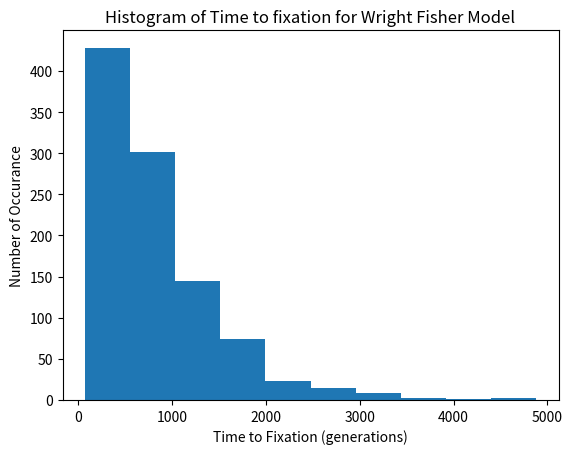

The script that saved this image:
#!/usr/bin/env python

import numpy as np
import matplotlib.pyplot as plt

def wrightfisher(af,pop):

	aflist = []

	while af > 0 and af < 1:
		success = np.random.binomial(2*pop, af)
		af = success/(2*pop)
		aflist.append(af)

	numgen = len(aflist)
	return [aflist, numgen]


fig, ax = plt.subplots()

tfixation = []
for i in range(1000):
	results = wrightfisher(0.5, 300)
	#x_positions = range(0,results[1])
	#y_positions = results[0]
	#ax.plot(x_positions, y_positions)
	tfixation.append(results[1])

ax.hist(tfixation)

ax.set_xlabel("Time to Fixation (generations)")
ax.set_ylabel("Number of Occurance")
#ax.set_ylim(0,1)
#ax.set_xlim(0)
ax.set_title("Histogram of Time to fixation for Wright Fisher Model")
fig.savefig( "HistWrightFisher2.png" )

plt.show()
